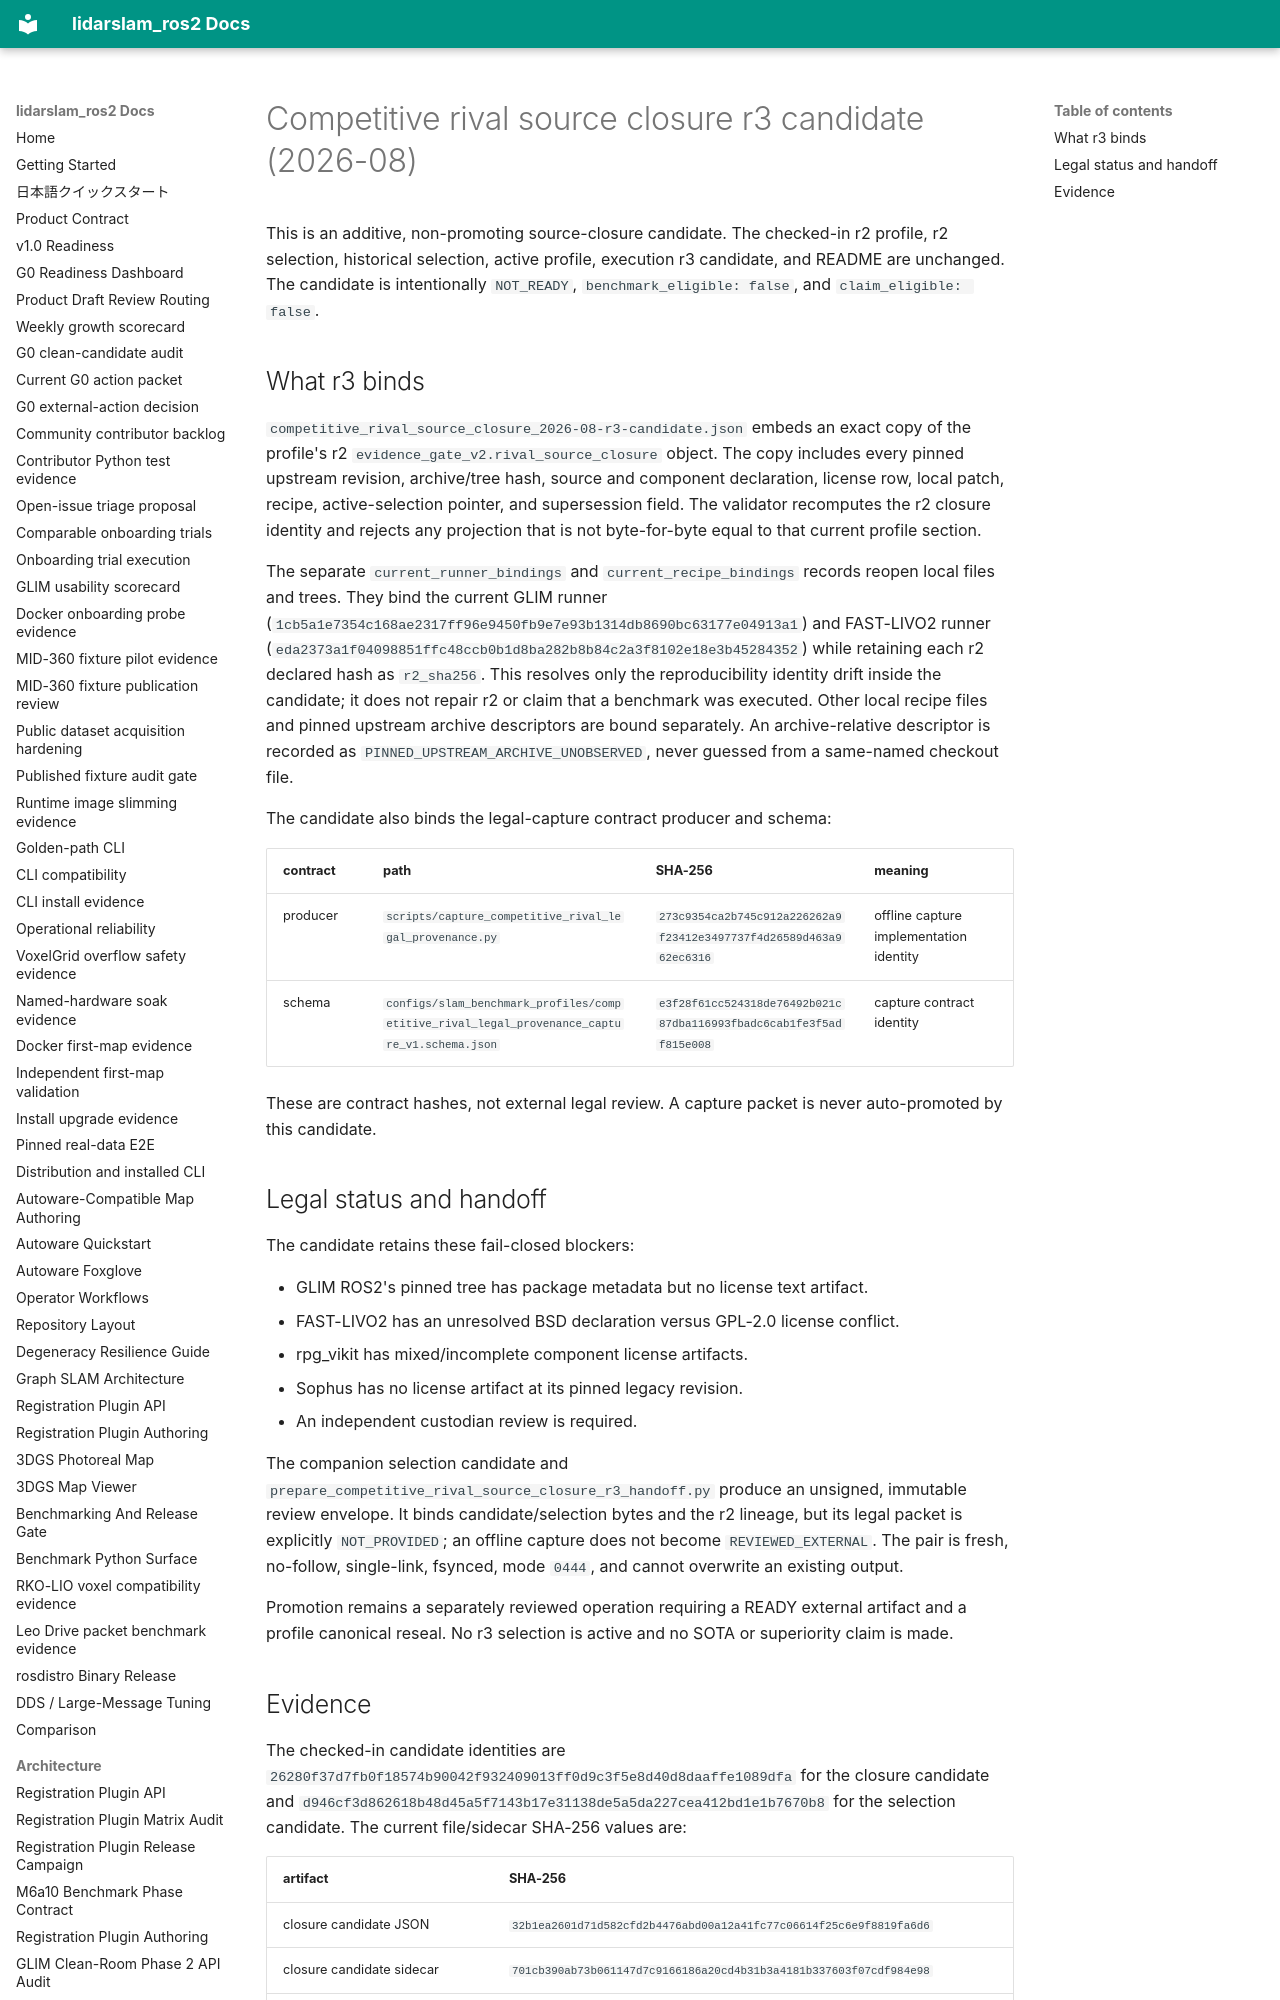

repository: rsasaki0109/lidarslam_ros2 · page: architecture/competitive-rival-source-closure-r3-candidate-2026-08.html · generator: mkdocs

# Competitive rival source closure r3 candidate (2026-08)

This is an additive, non-promoting source-closure candidate.  The checked-in
r2 profile, r2 selection, historical selection, active profile, execution r3
candidate, and README are unchanged.  The candidate is intentionally
`NOT_READY`, `benchmark_eligible: false`, and `claim_eligible: false`.

## What r3 binds

`competitive_rival_source_closure_2026-08-r3-candidate.json` embeds an exact
copy of the profile's r2 `evidence_gate_v2.rival_source_closure` object.  The
copy includes every pinned upstream revision, archive/tree hash, source and
component declaration, license row, local patch, recipe, active-selection
pointer, and supersession field.  The validator recomputes the r2 closure
identity and rejects any projection that is not byte-for-byte equal to that
current profile section.

The separate `current_runner_bindings` and `current_recipe_bindings` records
reopen local files and trees.  They bind the current GLIM runner
(`1cb5a1e7354c168ae2317ff96e9450fb9e7e93b1314db8690bc63177e04913a1`) and
FAST-LIVO2 runner
(`eda2373a1f04098851ffc48ccb0b1d8ba282b8b84c2a3f8102e18e3b45284352`) while
retaining each r2 declared hash as `r2_sha256`.  This resolves only the
reproducibility identity drift inside the candidate; it does not repair r2 or
claim that a benchmark was executed.  Other local recipe files and pinned
upstream archive descriptors are bound separately.  An archive-relative
descriptor is recorded as `PINNED_UPSTREAM_ARCHIVE_UNOBSERVED`, never guessed
from a same-named checkout file.

The candidate also binds the legal-capture contract producer and schema:

| contract | path | SHA-256 | meaning |
|---|---|---|---|
| producer | `scripts/capture_competitive_rival_legal_provenance.py` | `273c9354ca2b745c912a226262a9f23412e3497737f4d26589d463a962ec6316` | offline capture implementation identity |
| schema | `configs/slam_benchmark_profiles/competitive_rival_legal_provenance_capture_v1.schema.json` | `e3f28f61cc524318de76492b021c87dba116993fbadc6cab1fe3f5adf815e008` | capture contract identity |

These are contract hashes, not external legal review.  A capture packet is
never auto-promoted by this candidate.
